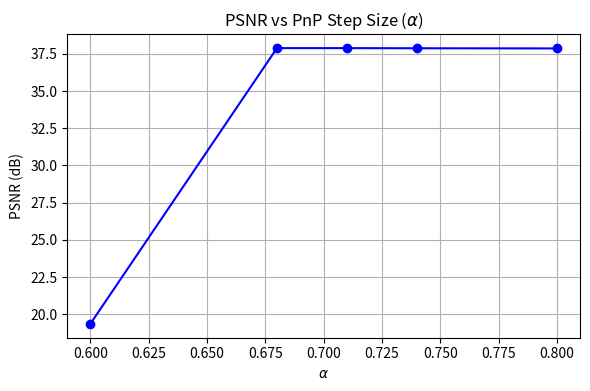
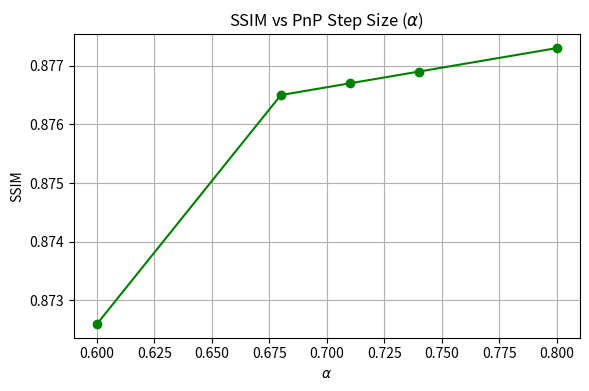

Write Python code to recreate these figures, in order.
import matplotlib.pyplot as plt

# Sorted data for α (previously L)
alpha_sorted = [0.6, 0.68, 0.71, 0.74, 0.8]
psnr_sorted = [19.35, 37.89, 37.89, 37.88, 37.87]
ssim_sorted = [0.8726, 0.8765, 0.8767, 0.8769, 0.8773]

# PSNR plot
fig_psnr, ax_psnr = plt.subplots(figsize=(6, 4), dpi=600)
ax_psnr.plot(alpha_sorted, psnr_sorted, marker='o', linestyle='-', color='blue')
ax_psnr.set_title(r'PSNR vs PnP Step Size ($\alpha$)')
ax_psnr.set_xlabel(r'$\alpha$')
ax_psnr.set_ylabel('PSNR (dB)')
ax_psnr.grid(True)
fig_psnr.tight_layout()
fig_psnr.savefig("psnr_vs_alpha.png", dpi=600)

# SSIM plot
fig_ssim, ax_ssim = plt.subplots(figsize=(6, 4), dpi=600)
ax_ssim.plot(alpha_sorted, ssim_sorted, marker='o', linestyle='-', color='green')
ax_ssim.set_title(r'SSIM vs PnP Step Size ($\alpha$)')
ax_ssim.set_xlabel(r'$\alpha$')
ax_ssim.set_ylabel('SSIM')
ax_ssim.grid(True)
fig_ssim.tight_layout()
fig_ssim.savefig("ssim_vs_alpha.png", dpi=600)
